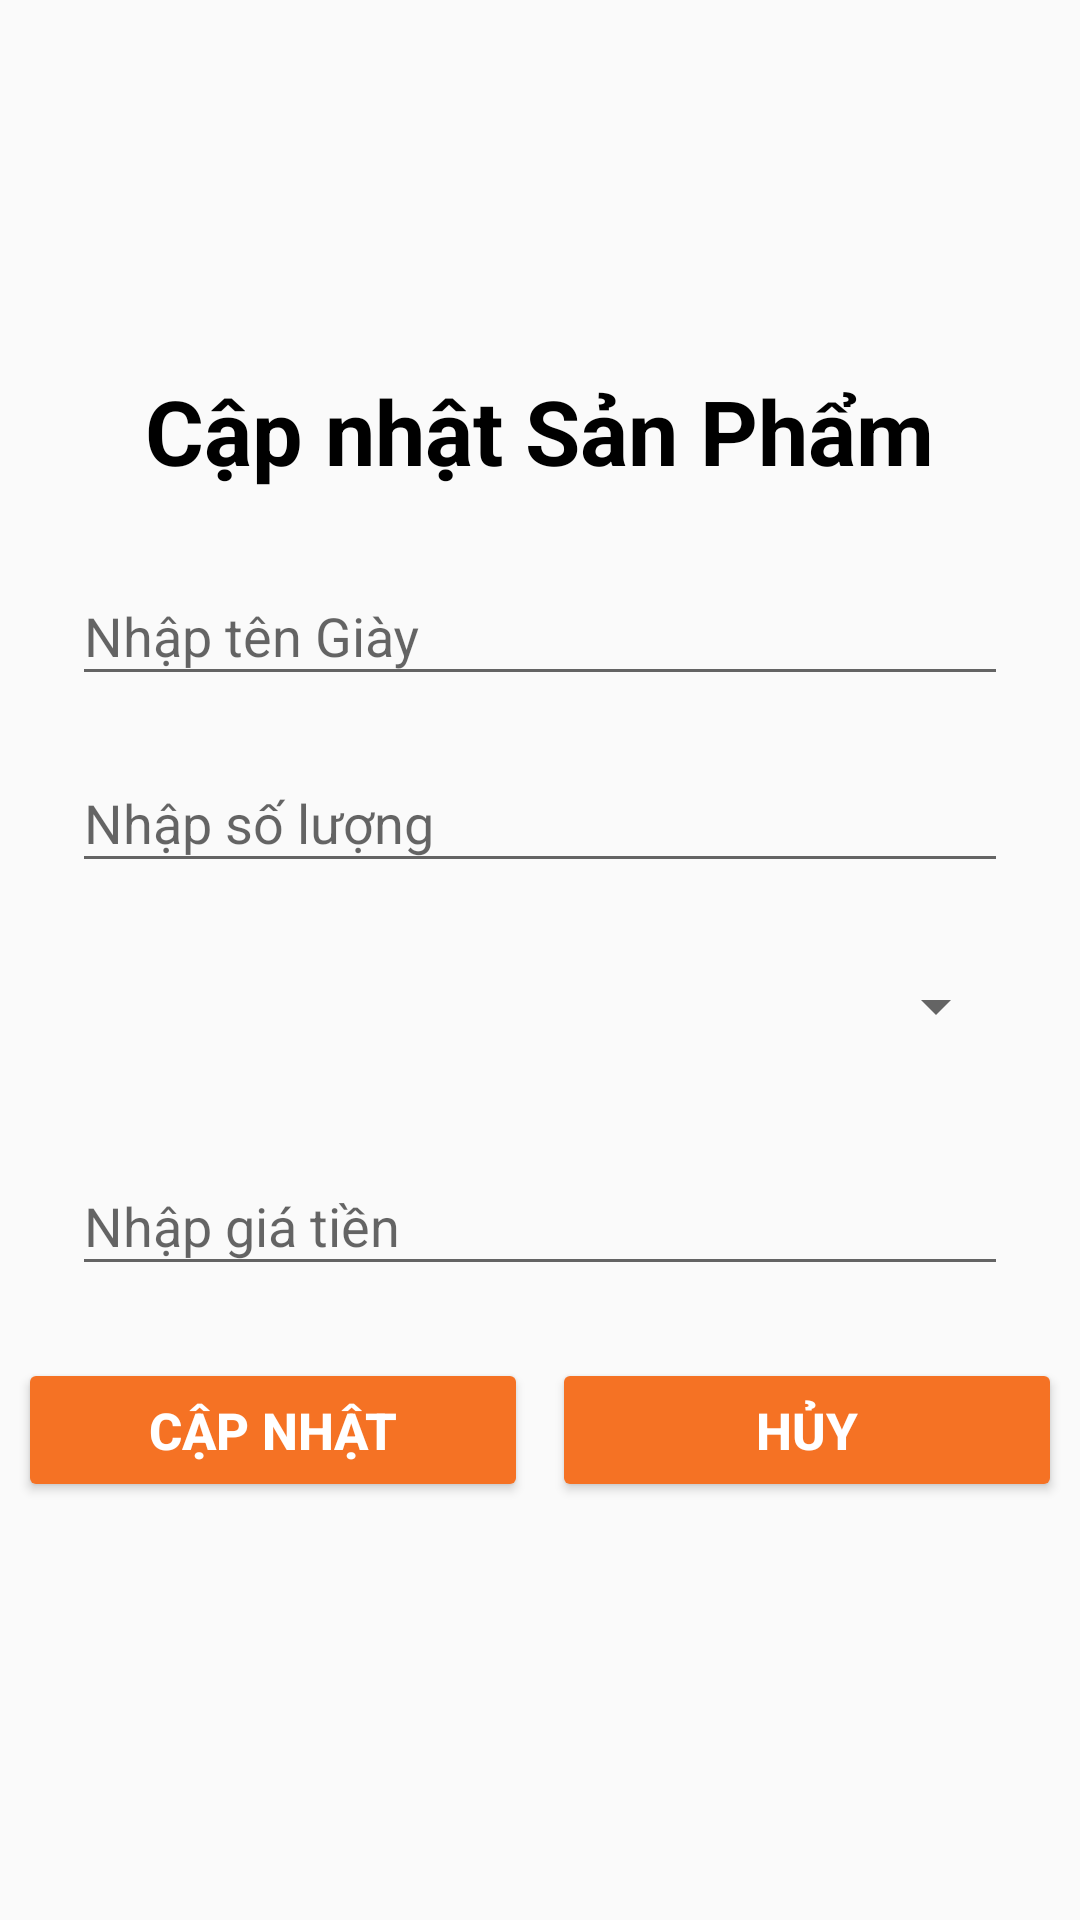

Reconstruct the res/layout file that produces this screen, plus the resources it refers to.
<!-- AndroidManifest.xml: application theme Theme.Du_an_1 -->
<!-- res/layout/update_sanpham.xml -->
<?xml version="1.0" encoding="utf-8"?>
<LinearLayout xmlns:android="http://schemas.android.com/apk/res/android"
    android:layout_width="match_parent"
    android:layout_height="match_parent"
    android:gravity="center"
    android:orientation="vertical">

    <TextView
        android:layout_width="wrap_content"
        android:layout_height="wrap_content"
        android:text="Cập nhật Sản Phẩm"
        android:textSize="30sp"
        android:textStyle="bold"
        android:textColor="@color/black"/>

    <com.google.android.material.textfield.TextInputLayout
        android:layout_width="match_parent"
        android:layout_height="wrap_content"
        android:layout_marginTop="16dp"
        android:layout_marginHorizontal="24dp"
        android:id="@+id/in_updateTenSP">
        <com.google.android.material.textfield.TextInputEditText
            android:layout_width="match_parent"
            android:layout_height="wrap_content"
            android:hint="Nhập tên Giày"
            android:id="@+id/ed_updateTenSP"/>
    </com.google.android.material.textfield.TextInputLayout>

    <com.google.android.material.textfield.TextInputLayout
        android:layout_width="match_parent"
        android:layout_height="wrap_content"
        android:layout_marginTop="10dp"
        android:layout_marginHorizontal="24dp"
        android:id="@+id/in_updateSoLuong">
        <com.google.android.material.textfield.TextInputEditText
            android:layout_width="match_parent"
            android:layout_height="wrap_content"
            android:hint="Nhập số lượng"
            android:id="@+id/ed_updateSoLuong"/>
    </com.google.android.material.textfield.TextInputLayout>

    <Spinner
        android:layout_width="match_parent"
        android:layout_height="50dp"
        android:layout_marginTop="16dp"
        android:layout_marginHorizontal="24dp"
        android:id="@+id/spnSanPham2"/>

    <com.google.android.material.textfield.TextInputLayout
        android:layout_width="match_parent"
        android:layout_height="wrap_content"
        android:layout_marginTop="16dp"
        android:layout_marginHorizontal="24dp"
        android:id="@+id/in_updateGiaTien">
        <com.google.android.material.textfield.TextInputEditText
            android:layout_width="match_parent"
            android:layout_height="wrap_content"
            android:hint="Nhập giá tiền"
            android:id="@+id/ed_updateGiaTien"/>
    </com.google.android.material.textfield.TextInputLayout>














    <LinearLayout
        android:layout_width="match_parent"
        android:layout_height="wrap_content"
        android:layout_marginTop="24dp"
        android:layout_marginBottom="16dp"
        android:gravity="center"
        android:orientation="horizontal">
        <Button
            android:layout_width="170dp"
            android:layout_height="wrap_content"
            android:text="Cập nhật"
            android:textStyle="bold"
            android:layout_marginRight="8dp"
            android:backgroundTint="@color/orange"
            android:textColor="@color/white"
            android:textSize="17sp"
            android:id="@+id/SP_update"/>
        <Button
            android:layout_width="170dp"
            android:layout_height="wrap_content"
            android:text="Hủy"
            android:textStyle="bold"
            android:backgroundTint="@color/orange"
            android:textSize="17sp"
            android:textColor="@color/white"
            android:id="@+id/SP_Cancel2"/>
    </LinearLayout>

</LinearLayout>
<!-- resources referenced by this layout -->
<resources>
  <color name="black">#FF000000</color>
  <color name="orange">#f57224</color>
  <color name="white">#FFFFFFFF</color>
  <style name="Theme.Du_an_1" parent="Base.Theme.Du_an_1" />
  <style name="Base.Theme.Du_an_1" parent="Theme.AppCompat.Light.NoActionBar">
          
          
      </style>
</resources>
